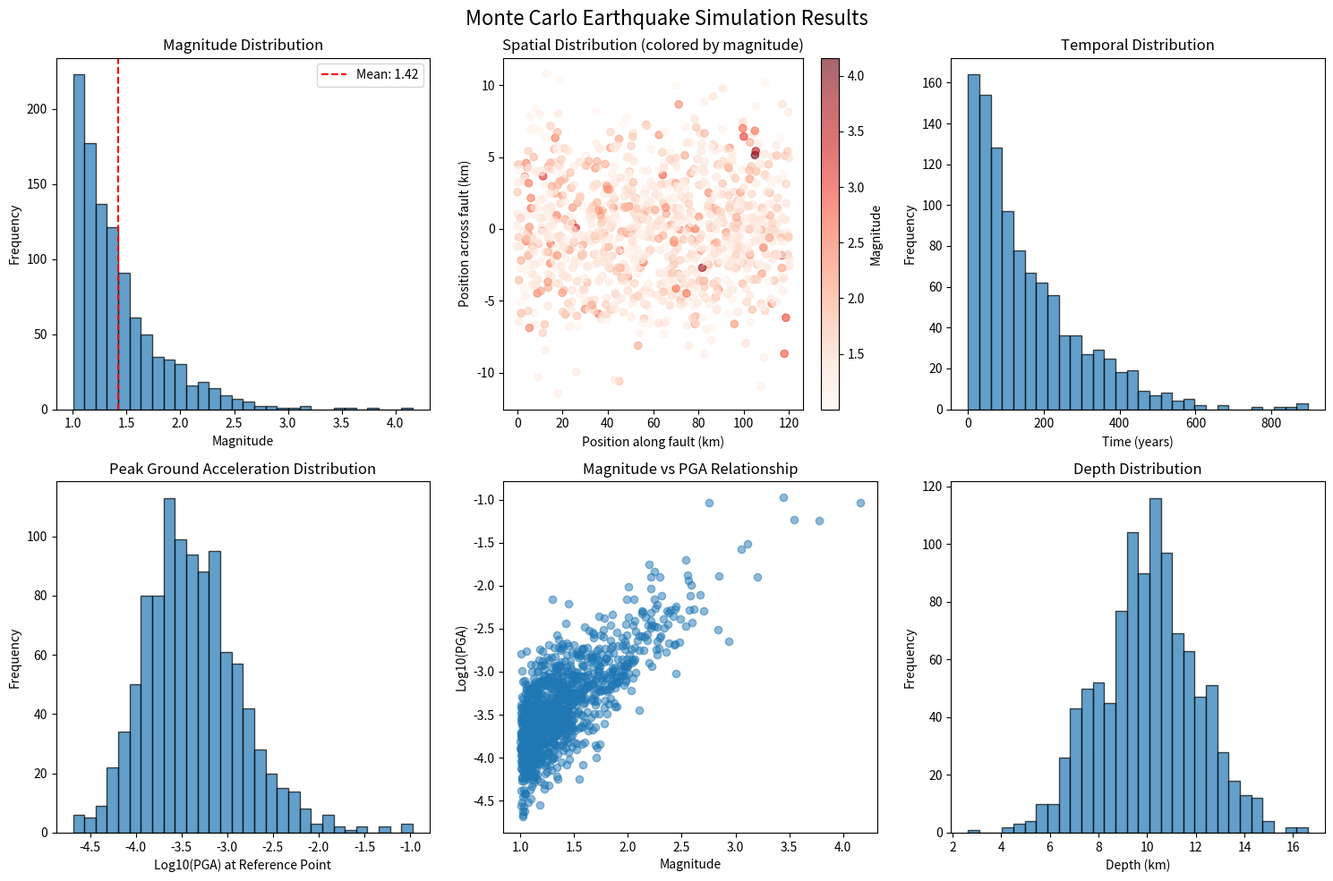

Here is the Python script that generated this plot:
!pip install matplotlib scipy

import numpy as np
import matplotlib.pyplot as plt
import pandas as pd
from scipy import stats
import seaborn as sns

class EarthquakeFaultSimulation:
    def __init__(self, fault_length=120, fault_width=15, fault_depth=10):
        """
        Initialize earthquake fault simulation parameters

        Parameters:
        fault_length: Length of fault in km
        fault_width: Width of fault in km
        fault_depth: Depth of fault in km
        """
        self.fault_length = fault_length
        self.fault_width = fault_width
        self.fault_depth = fault_depth

        # Gutenberg-Richter parameters (frequency-magnitude relationship)
        self.b_value = 1.0  # b-value (slope of magnitude-frequency relationship)
        self.a_value = 4.0  # a-value (intercept)
        self.min_magnitude = 1.0
        self.max_magnitude = 7.0

        # Temporal parameters
        self.mean_recurrence_interval = 100  # years for M>6 earthquakes
        self.time_window = 1000 # simulation time window in years

    def gutenberg_richter_magnitude(self, n_events):
        """
        Generate earthquake magnitudes using Gutenberg-Richter relationship
        """
        # Use exponential distribution for magnitude exceedance
        beta = self.b_value * np.log(10)
        magnitudes = stats.expon.rvs(scale=1/beta, size=n_events) + self.min_magnitude

        # Cap at maximum magnitude
        magnitudes = np.minimum(magnitudes, self.max_magnitude)

        return magnitudes

    def spatial_distribution(self, n_events):
        """
        Generate spatial distribution of earthquakes along fault
        """
        # Assume uniform distribution along fault length
        x_positions = np.random.uniform(0, self.fault_length, n_events)

        # Depth follows a truncated normal distribution
        depths = np.random.normal(self.fault_depth, 2, n_events)
        depths = np.clip(depths, 0.1, self.fault_depth * 2)

        # Width position (perpendicular to fault)
        y_positions = np.random.normal(0, self.fault_width/4, n_events)

        return x_positions, y_positions, depths

    def temporal_distribution(self, n_events):
        """
        Generate temporal distribution using Poisson process
        """
        # Inter-event times follow exponential distribution
        inter_event_times = np.random.exponential(self.mean_recurrence_interval, n_events)

        # Convert to cumulative time
        event_times = np.cumsum(inter_event_times)

        # Filter events within time window
        valid_events = event_times <= self.time_window

        return event_times[valid_events]

    def calculate_rupture_area(self, magnitude):
        """
        Calculate rupture area using Wells & Coppersmith (1994) scaling relationship
        """
        # Log(Area) = -3.49 + 0.91*M for strike-slip faults
        log_area = -3.49 + 0.91 * magnitude
        area = 10 ** log_area  # km²
        return area

    def calculate_peak_ground_acceleration(self, magnitude, distance):
        """
        Estimate Peak Ground Acceleration using Boore-Atkinson GMPE
        Simplified version for demonstration
        """
        # Simplified attenuation relationship
        log_pga = magnitude - 3.512 - 0.833 * np.log10(distance + 5.8)
        pga = 10 ** log_pga  # in g (gravitational acceleration)

        # Add random variability
        sigma = 0.3  # standard deviation in log space
        log_pga_with_uncertainty = log_pga + np.random.normal(0, sigma, len(distance))
        pga_with_uncertainty = 10 ** log_pga_with_uncertainty

        return pga_with_uncertainty

    def run_simulation(self, n_simulations=1000):
        """
        Run Monte Carlo simulation
        """
        results = []

        for sim in range(n_simulations):
            # Generate number of events (Poisson distributed)
            lambda_events = self.time_window / self.mean_recurrence_interval
            n_events = np.random.poisson(lambda_events * 0.1)  # Scale down for demo

            if n_events == 0:
                continue

            # Generate earthquake parameters
            magnitudes = self.gutenberg_richter_magnitude(n_events)
            x_pos, y_pos, depths = self.spatial_distribution(n_events)
            event_times = self.temporal_distribution(n_events)

            # Ensure we have the same number of events after temporal filtering
            min_events = min(len(magnitudes), len(event_times))
            magnitudes = magnitudes[:min_events]
            x_pos = x_pos[:min_events]
            y_pos = y_pos[:min_events]
            depths = depths[:min_events]
            event_times = event_times[:min_events]

            # Calculate derived parameters
            rupture_areas = self.calculate_rupture_area(magnitudes)

            # Calculate distance to a reference point (e.g., major city)
            ref_x, ref_y = 60, 0  # Reference point at fault midpoint
            distances = np.sqrt((x_pos - ref_x)**2 + (y_pos - ref_y)**2 + depths**2)

            # Calculate PGA at reference point
            pga_values = self.calculate_peak_ground_acceleration(magnitudes, distances)

            # Store results
            for i in range(min_events):
                results.append({
                    'simulation': sim,
                    'magnitude': magnitudes[i],
                    'x_position': x_pos[i],
                    'y_position': y_pos[i],
                    'depth': depths[i],
                    'time': event_times[i],
                    'rupture_area': rupture_areas[i],
                    'distance_to_ref': distances[i],
                    'pga_at_ref': pga_values[i]
                })

        return pd.DataFrame(results)

    def analyze_results(self, results_df):
        """
        Analyze and visualize simulation results
        """
        if results_df.empty:
            print("No earthquake events generated in simulation")
            return

        print("=== EARTHQUAKE SIMULATION ANALYSIS ===")
        print(f"Total simulated events: {len(results_df)}")
        print(f"Average events per simulation: {len(results_df)/results_df['simulation'].nunique():.2f}")
        print(f"\nMagnitude Statistics:")
        print(f"  Mean magnitude: {results_df['magnitude'].mean():.2f}")
        print(f"  Max magnitude: {results_df['magnitude'].max():.2f}")
        print(f"  Events M≥6.0: {len(results_df[results_df['magnitude'] >= 6.0])}")
        print(f"  Events M≥7.0: {len(results_df[results_df['magnitude'] >= 7.0])}")

        print(f"\nSpatial Distribution:")
        print(f"  Mean depth: {results_df['depth'].mean():.1f} km")
        print(f"  Fault coverage: {results_df['x_position'].std():.1f} km std dev")

        print(f"\nHazard at Reference Point:")
        print(f"  Mean PGA: {results_df['pga_at_ref'].mean():.3f} g")
        print(f"  95th percentile PGA: {results_df['pga_at_ref'].quantile(0.95):.3f} g")
        print(f"  Events with PGA > 0.1g: {len(results_df[results_df['pga_at_ref'] > 0.1])}")

        # Create visualizations
        fig, axes = plt.subplots(2, 3, figsize=(15, 10))
        fig.suptitle('Monte Carlo Earthquake Simulation Results', fontsize=16)

        # Magnitude distribution
        axes[0,0].hist(results_df['magnitude'], bins=30, alpha=0.7, edgecolor='black')
        axes[0,0].set_xlabel('Magnitude')
        axes[0,0].set_ylabel('Frequency')
        axes[0,0].set_title('Magnitude Distribution')
        axes[0,0].axvline(results_df['magnitude'].mean(), color='red', linestyle='--',
                         label=f'Mean: {results_df["magnitude"].mean():.2f}')
        axes[0,0].legend()

        # Spatial distribution
        scatter = axes[0,1].scatter(results_df['x_position'], results_df['y_position'],
                                  c=results_df['magnitude'], cmap='Reds', alpha=0.6)
        axes[0,1].set_xlabel('Position along fault (km)')
        axes[0,1].set_ylabel('Position across fault (km)')
        axes[0,1].set_title('Spatial Distribution (colored by magnitude)')
        plt.colorbar(scatter, ax=axes[0,1], label='Magnitude')

        # Temporal distribution
        axes[0,2].hist(results_df['time'], bins=30, alpha=0.7, edgecolor='black')
        axes[0,2].set_xlabel('Time (years)')
        axes[0,2].set_ylabel('Frequency')
        axes[0,2].set_title('Temporal Distribution')

        # PGA distribution
        axes[1,0].hist(np.log10(results_df['pga_at_ref']), bins=30, alpha=0.7, edgecolor='black')
        axes[1,0].set_xlabel('Log10(PGA) at Reference Point')
        axes[1,0].set_ylabel('Frequency')
        axes[1,0].set_title('Peak Ground Acceleration Distribution')

        # Magnitude vs PGA
        axes[1,1].scatter(results_df['magnitude'], np.log10(results_df['pga_at_ref']), alpha=0.5)
        axes[1,1].set_xlabel('Magnitude')
        axes[1,1].set_ylabel('Log10(PGA)')
        axes[1,1].set_title('Magnitude vs PGA Relationship')

        # Depth distribution
        axes[1,2].hist(results_df['depth'], bins=30, alpha=0.7, edgecolor='black')
        axes[1,2].set_xlabel('Depth (km)')
        axes[1,2].set_ylabel('Frequency')
        axes[1,2].set_title('Depth Distribution')

        plt.tight_layout()
        plt.show()

        return results_df

if __name__=="__main__":
  #Create simulation instance
  sim=EarthquakeFaultSimulation(fault_length=120, fault_width=15, fault_depth=10)

  #Run Monte Carlo simulation
  print("Running Monte Carllo earthquake simulation...")
  results=sim.run_simulation(n_simulations=1000)

  #Analyze results
  analyzed_results=sim.analyze_results(results)

  #Calculate probabilistic hazard
  print("\n=== Probabilistic Hazard Assessment ===")
  if not results.empty:
    #Annual exceedance probability for different PGA levels
    pga_levels=[0.05, 0.1, 0.2, 0.3, 0.5]
    time_span=sim.time_window

    print("Annual exceedance probabilities at reference point:")
    for pga_level in pga_levels:
      n_exceedances=len(results[results['pga_at_ref']> pga_level])
      total_events=len(results)
      if total_events>0:
        annual_prob=(n_exceedances/ len(results))* (len(results)/time_span)
        print(f"  PGA > {pga_level}g: {annual_prob:.6f}(return period: {1/annual_prob:.1f} years)"
        if annual_prob>0 else f"  PGA >{pga_level}g: 0 (no exceedances)")
